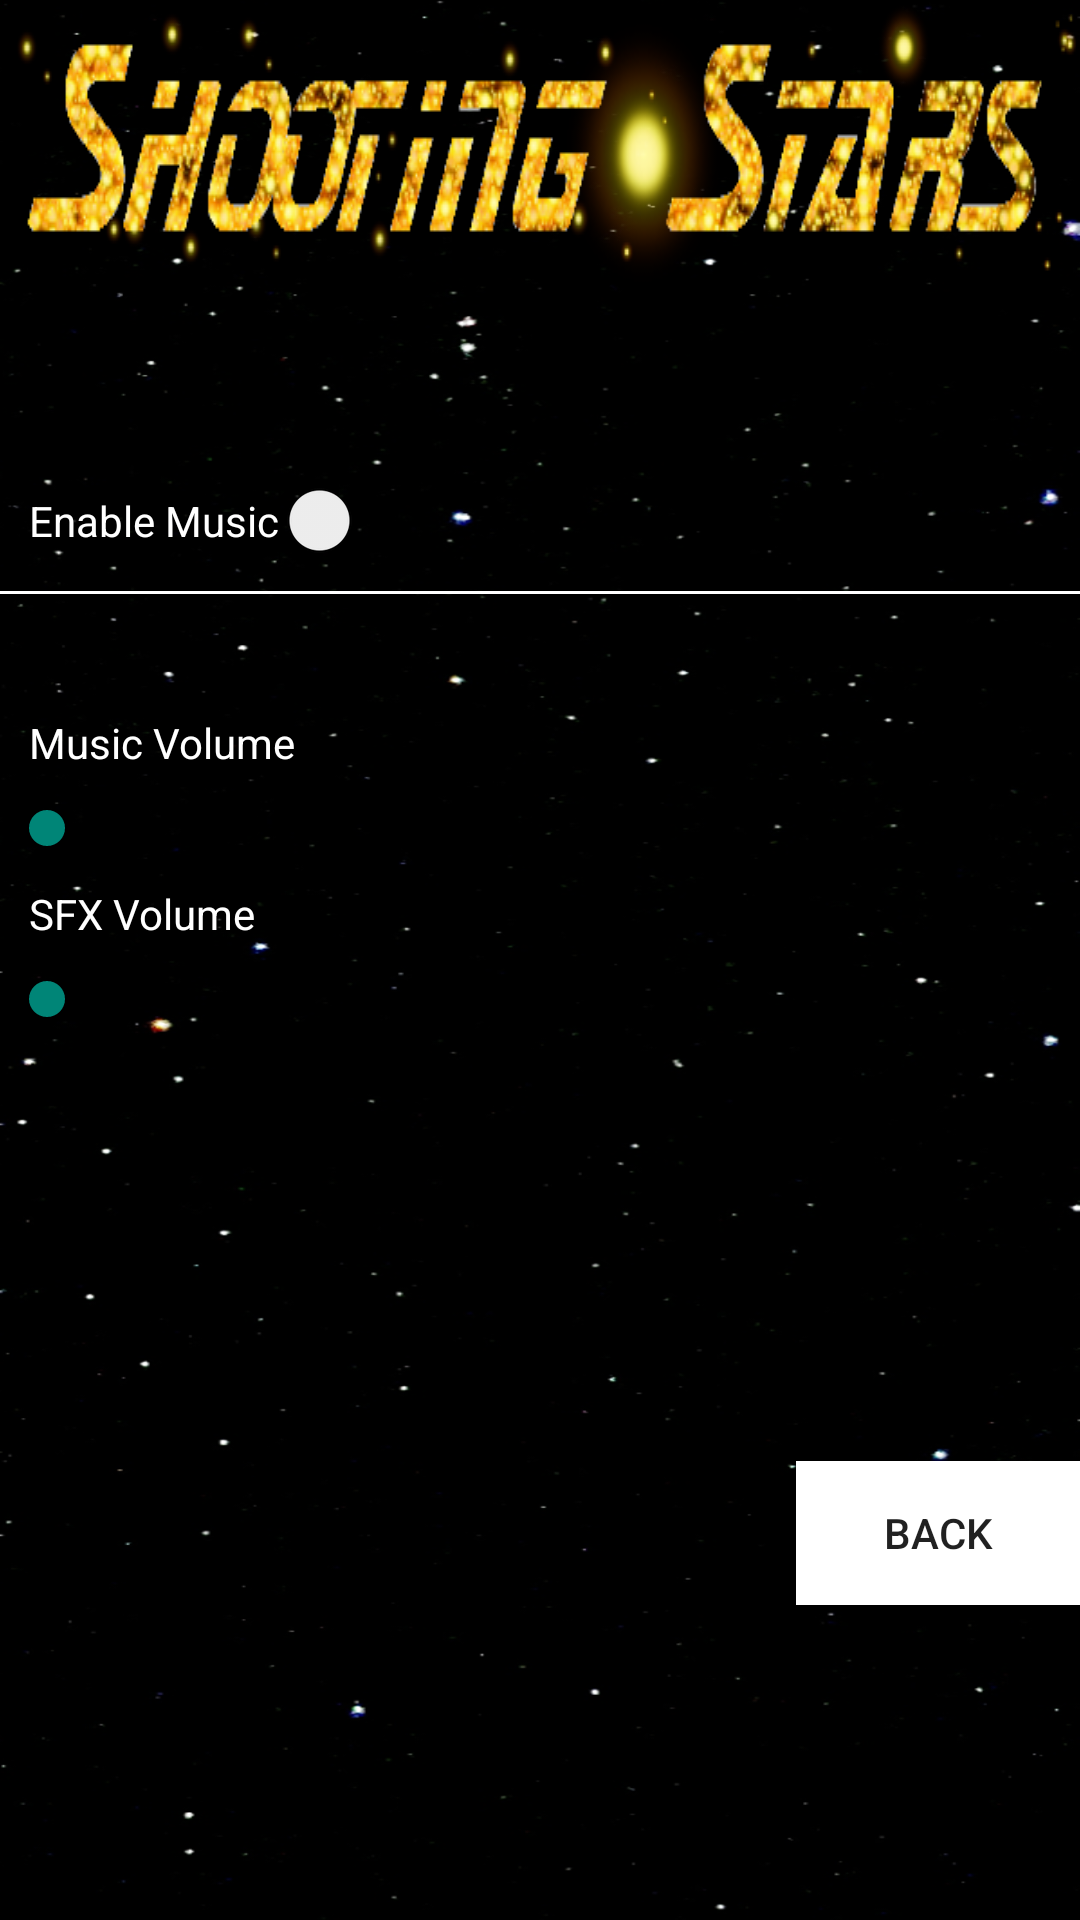

Layout XML and referenced resources for this Android screen:
<!-- AndroidManifest.xml: application theme Theme.AppCompat.Light.NoActionBar.FullScreen -->
<!-- res/layout/activity_options.xml -->
<?xml version="1.0" encoding="utf-8"?>
<LinearLayout xmlns:android="http://schemas.android.com/apk/res/android"
    xmlns:tools="http://schemas.android.com/tools"
    android:id="@+id/activity_options"
    android:orientation="vertical"
    android:layout_width="match_parent"
    android:layout_height="match_parent"
    android:paddingBottom="@dimen/activity_vertical_margin"
    android:paddingLeft="@dimen/activity_horizontal_margin"
    android:paddingRight="@dimen/activity_horizontal_margin"
    android:paddingTop="@dimen/activity_vertical_margin"
    android:background="@drawable/layer_0"
    tools:context="network.iut.org.flappydragon.game.OptionsActivity">

    <LinearLayout
        android:orientation="vertical"
        android:layout_width="wrap_content"
        android:layout_height="wrap_content"
        android:background="@drawable/menu_title"
        android:padding="2dp"
        android:layout_alignParentTop="true"
        android:layout_alignParentLeft="true"
        android:layout_alignParentStart="true"
        android:id="@+id/linearLayout"
        android:layout_alignParentRight="true"
        android:layout_alignParentEnd="true">

    </LinearLayout>

    <Space
        android:layout_width="match_parent"
        android:layout_height="50dp" />

    <Switch
        android:text="Enable Music"
        android:layout_width="wrap_content"
        android:layout_height="wrap_content"
        android:id="@+id/enable_music"
        android:layout_weight="0.01"
        android:textColor="@android:color/background_light"
        android:layout_margin="10dp" />

    <View
        android:layout_width="match_parent"
        android:layout_height="1dp"
        android:background="@android:color/background_light"/>

    <Space
        android:layout_width="match_parent"
        android:layout_height="30dp" />

    <LinearLayout
        android:orientation="vertical"
        android:layout_width="match_parent"
        android:layout_height="match_parent">

        <TextView
            android:text="Music Volume"
            android:layout_width="wrap_content"
            android:layout_height="wrap_content"
            android:id="@+id/textView2"
            android:textColor="@android:color/background_light"
            android:padding="10dp" />

        <SeekBar
            android:layout_width="match_parent"
            android:layout_height="wrap_content"
            android:max="10"
            android:id="@+id/music_volume" />

        <TextView
            android:text="SFX Volume"
            android:layout_width="wrap_content"
            android:layout_height="wrap_content"
            android:id="@+id/textView3"
            android:textColor="@android:color/background_light"
            android:padding="10dp" />

        <SeekBar
            android:layout_width="match_parent"
            android:layout_height="wrap_content"
            android:max="10"
            android:id="@+id/sound_volume" />

        <RelativeLayout
            android:layout_width="match_parent"
            android:layout_height="match_parent">

            <Button
                android:text="Back"
                android:layout_width="95dp"
                android:layout_height="wrap_content"
                android:onClick="backButton"
                android:background="#FFFFFF"
                android:id="@+id/back_button"
                android:layout_marginTop="145dp"
                android:layout_alignParentTop="true"
                android:layout_alignParentRight="true"
                android:layout_alignParentEnd="true" />
        </RelativeLayout>

    </LinearLayout>

</LinearLayout>
<!-- resources referenced by this layout -->
<resources>
  <!-- drawable layer_0: jpg bitmap (drawable, 384888 bytes) -->
  <!-- drawable menu_title: png bitmap (drawable, 59915 bytes) -->
  <style name="Theme.AppCompat.Light.NoActionBar.FullScreen" parent="@style/Theme.AppCompat.Light">
          <item name="windowNoTitle">true</item>
          <item name="windowActionBar">false</item>
          <item name="android:windowFullscreen">true</item>
          <item name="android:windowContentOverlay">@null</item>
      </style>
</resources>
